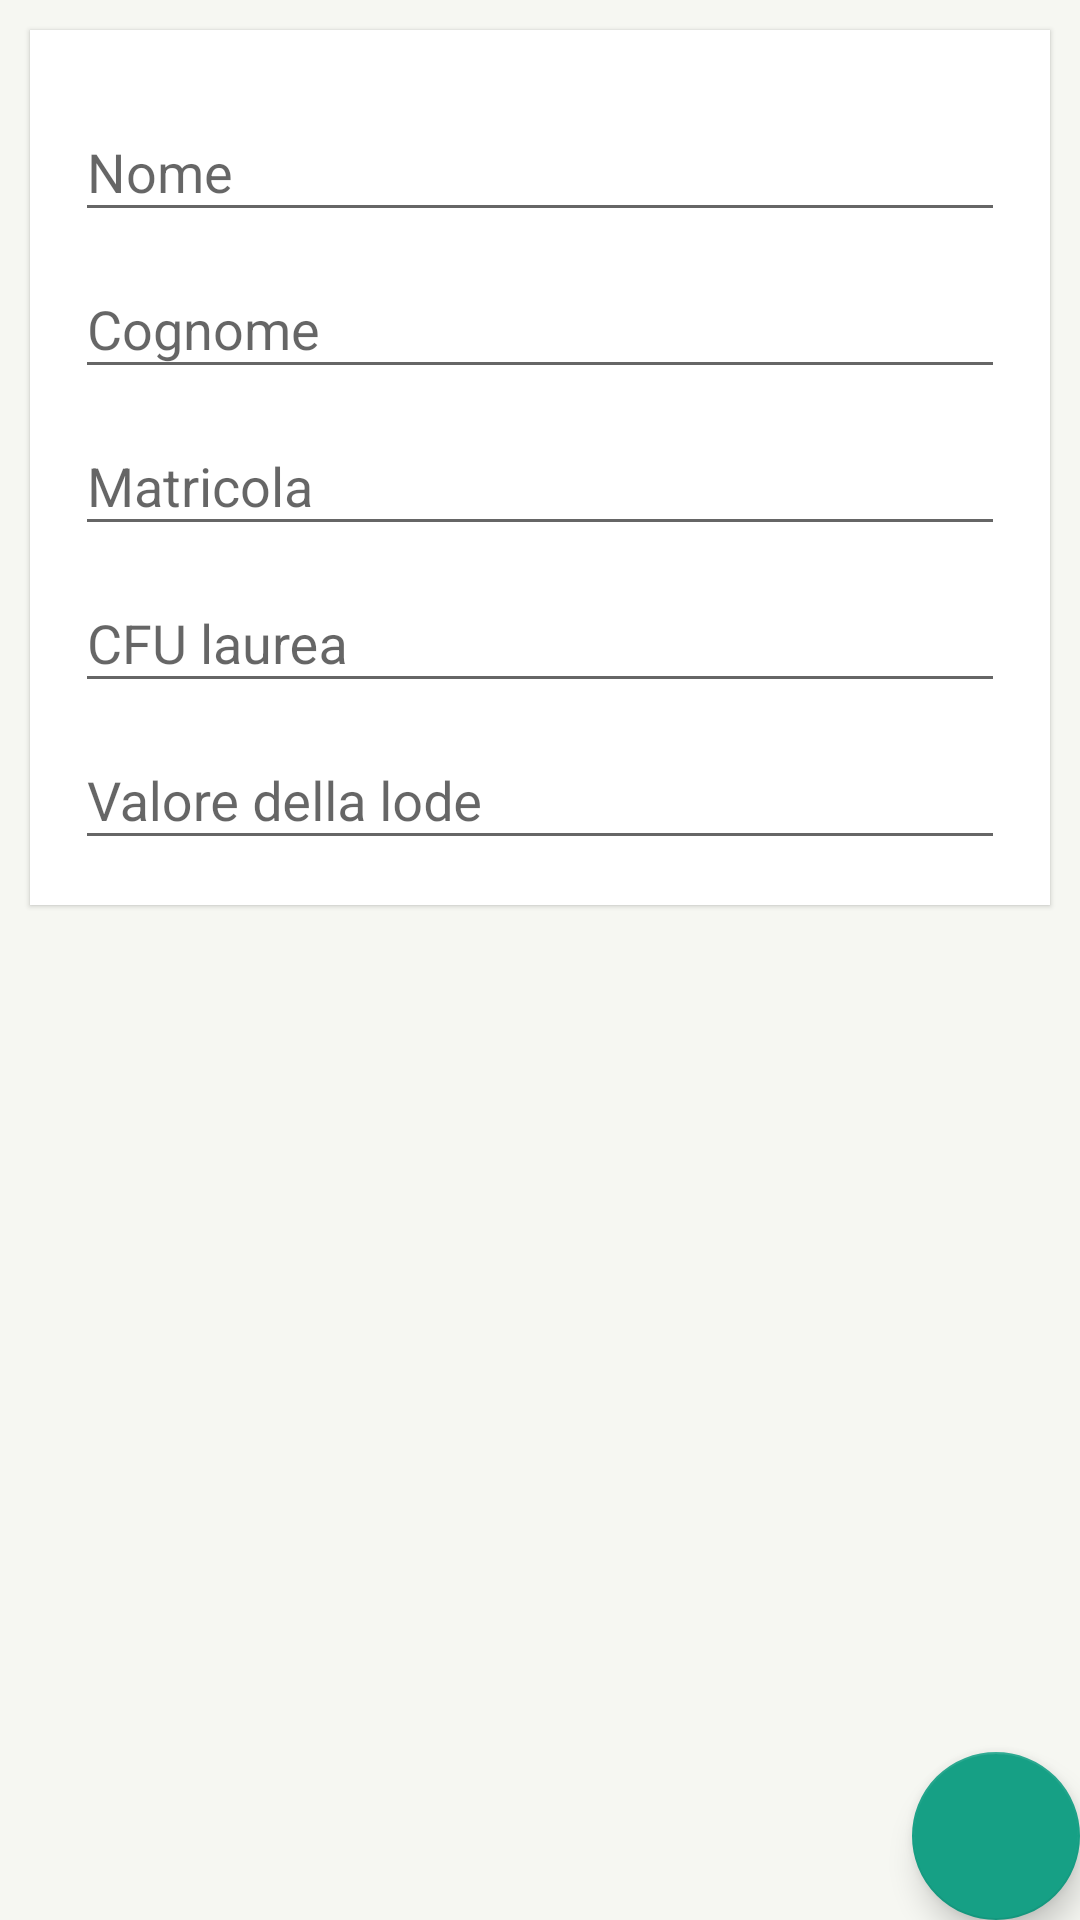

Layout XML and referenced resources for this Android screen:
<!-- AndroidManifest.xml: application theme AppTheme -->
<!-- res/layout/content_preferenze.xml -->
<?xml version="1.0" encoding="utf-8"?>
<RelativeLayout xmlns:android="http://schemas.android.com/apk/res/android"
    xmlns:app="http://schemas.android.com/apk/res-auto"
    xmlns:tools="http://schemas.android.com/tools"
    android:layout_width="match_parent"
    android:layout_height="match_parent"
    android:background="@color/background"
    app:layout_behavior="@string/appbar_scrolling_view_behavior"
    tools:context="progettomobdev.it.myuni.PreferenzeActivity"
    tools:showIn="@layout/activity_preferenze">

    <LinearLayout
        android:id="@+id/linearLayout"
        android:layout_width="match_parent"
        android:layout_height="wrap_content"
        android:layout_margin="10dp"
        android:background="@color/panelbackground"
        android:orientation="vertical"
        android:padding="15dp"
        android:translationZ="1dp">

        <android.support.design.widget.TextInputLayout
            android:layout_width="match_parent"
            android:layout_height="wrap_content">

            <EditText
                android:id="@+id/nome_edit_text"
                android:layout_width="match_parent"
                android:layout_height="wrap_content"
                android:hint="@string/nome"
                android:lines="1" />

        </android.support.design.widget.TextInputLayout>

        <android.support.design.widget.TextInputLayout
            android:layout_width="match_parent"
            android:layout_height="wrap_content">

            <EditText
                android:id="@+id/surname_edit_text"
                android:layout_width="match_parent"
                android:layout_height="wrap_content"
                android:hint="@string/cognome"
                android:lines="1" />

        </android.support.design.widget.TextInputLayout>

        <android.support.design.widget.TextInputLayout
            android:layout_width="match_parent"
            android:layout_height="wrap_content">

            <EditText
                android:id="@+id/matricola_edit_text"
                android:layout_width="match_parent"
                android:layout_height="wrap_content"
                android:hint="@string/matricola"
                android:inputType="numberDecimal"
                android:lines="1" />

        </android.support.design.widget.TextInputLayout>

        <android.support.design.widget.TextInputLayout
            android:layout_width="match_parent"
            android:layout_height="wrap_content">

            <EditText
                android:id="@+id/ncrediti"
                android:layout_width="match_parent"
                android:layout_height="wrap_content"
                android:hint="@string/crediti_laurea"
                android:inputType="numberDecimal"
                android:lines="1" />

        </android.support.design.widget.TextInputLayout>

        <android.support.design.widget.TextInputLayout
            android:layout_width="match_parent"
            android:layout_height="wrap_content">

            <EditText
                android:id="@+id/val_lode"
                android:layout_width="match_parent"
                android:layout_height="wrap_content"
                android:hint="@string/valore_lode"
                android:inputType="numberDecimal"
                android:lines="1" />

        </android.support.design.widget.TextInputLayout>

    </LinearLayout>

    <android.support.design.widget.FloatingActionButton
        android:id="@+id/okButton"
        android:layout_width="wrap_content"
        android:layout_height="wrap_content"
        android:layout_alignParentBottom="true"
        android:layout_alignParentEnd="true"
        android:layout_margin="@dimen/fab_margin"
        android:src="@drawable/ic_check" />

</RelativeLayout>
<!-- res/layout/activity_preferenze.xml (included above) -->
<?xml version="1.0" encoding="utf-8"?>
<android.support.design.widget.CoordinatorLayout xmlns:android="http://schemas.android.com/apk/res/android"
    xmlns:app="http://schemas.android.com/apk/res-auto"
    xmlns:tools="http://schemas.android.com/tools"
    android:layout_width="match_parent"
    android:layout_height="match_parent"
    android:fitsSystemWindows="true"
    tools:context="progettomobdev.it.myuni.PreferenzeActivity">

    <android.support.design.widget.AppBarLayout
        android:layout_width="match_parent"
        android:layout_height="wrap_content"
        android:theme="@style/AppTheme.AppBarOverlay"
        android:id="@+id/appbar">

        <android.support.v7.widget.Toolbar
            android:id="@+id/toolbar"
            android:layout_width="match_parent"
            android:layout_height="?attr/actionBarSize"
            android:background="?attr/colorPrimary"
            app:popupTheme="@style/AppTheme.PopupOverlay"
            app:showAsAction = "always"/>

    </android.support.design.widget.AppBarLayout>

    <include layout="@layout/content_preferenze" />

</android.support.design.widget.CoordinatorLayout>
<!-- resources referenced by this layout -->
<resources>
  <color name="background">#F6F7F2</color>
  <color name="panelbackground">#FFFFFF</color>
  <string name="cognome">Cognome</string>
  <string name="crediti_laurea">CFU laurea</string>
  <string name="matricola">Matricola</string>
  <string name="nome">Nome</string>
  <string name="valore_lode">Valore della lode</string>
  <style name="AppTheme.AppBarOverlay" parent="ThemeOverlay.AppCompat.Dark.ActionBar" />
  <style name="AppTheme.PopupOverlay" parent="ThemeOverlay.AppCompat.Light" />
  <style name="AppTheme" parent="Theme.AppCompat.Light.DarkActionBar">
          
          <item name="colorPrimary">@color/colorPrimary</item>
          <item name="colorPrimaryDark">@color/colorPrimaryDark</item>
          <item name="colorAccent">@color/colorAccent</item>
          <item name="android:listDivider">@color/background</item>
      </style>
  <color name="colorPrimary">#E74C3C</color>
  <color name="colorPrimaryDark">#C0392B</color>
  <color name="colorAccent">#16A085</color>
</resources>
